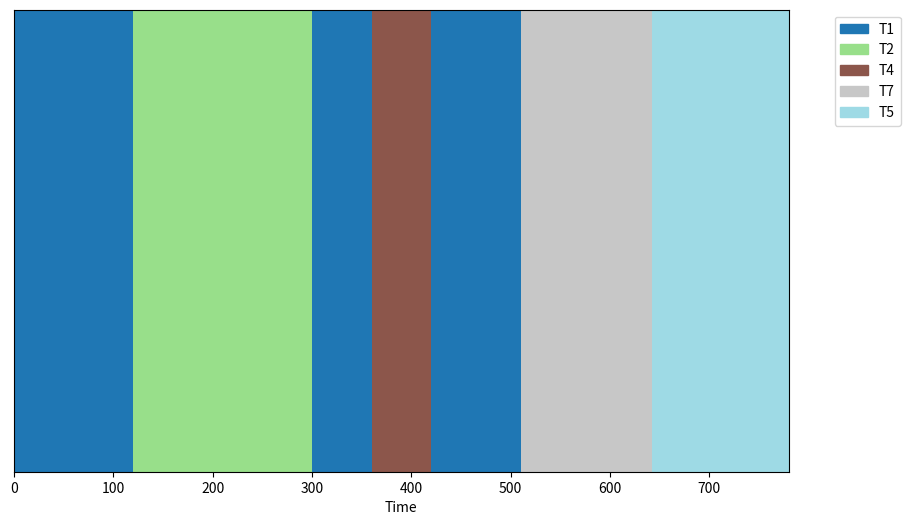
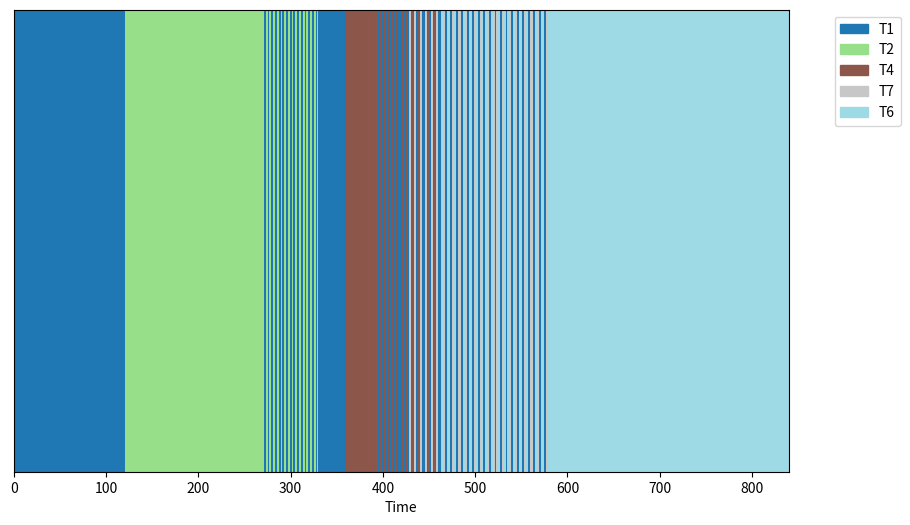

Write the Python code that produced these figures, in order.

import copy
import time


class Task:
    def __init__(self, name, arrival_time, execution_time, deadline):
        self.name = name # Nom de la tâche
        self.arrival_time = round(arrival_time * 60,2) # Date d'arrivée de la tâche
        self.execution_time = round(execution_time * 60,2)  # Temps d'exécution total de la tâche
        self.remaining_time = round(execution_time * 60,2) # Temps d'exécution restant
        self.deadline = round(deadline * 60,2) # Échéance de la tâche

    def get_laxity(self, current_time):
        # Laxité = (Échéance - Temps actuel) - Temps d'exécution restant
        # Correspond au temps disponible avant l'échéance après avoir pris en compte le temps d'exécution restant
        return round(((self.deadline - current_time) - self.remaining_time),2)   
    

def get_cost_at_hour(hour, tariff_model):

    hour = round(hour/60, 2)  # Convertir en heures
    price = 0

    if tariff_model == 2:
        #7h-11h & 17h-21h: Peak, autres: OffPeak
        #hour = t % 24
        if 7 <= hour < 11 or 17 <= hour < 21:
            price = 3 # Peak

        else:
            price = 1 # OffPeak

    else:
        # 0h-7h: OffPeak, 7h-11h: MidPeak, 11h-17h: Peak, 17h-20h: MidPeak, 20h-24h: OffPeak
        #hour = t % 24
        if 11 <= hour < 17: 
            price = 3 # Peak
        if 7 <= hour < 11 or 17 <= hour < 20: 
            price = 2 # MidPeak
        else:
            price = 1 # OffPeak

    return price/60  # Convertir en coût par minute



def simulate(tasks_list, strategy="EDF",tariff_model=3,cost_opt=False):
    current_time = 0
    completed_tasks = []
    active_tasks = []
    failed_tasks = []
    total_cost = 0
    total_inital_tasks = len(tasks_list)
    history = []
    start_loop_time = time.time()
    
    # Simulation pas à pas
    while tasks_list or active_tasks:
        
        # 1. Ajouter les tâches qui viennent d'arriver
        new_arrivals = [t for t in tasks_list if t.arrival_time == current_time]
        active_tasks.extend(new_arrivals)
        for t in new_arrivals: tasks_list.remove(t)


        # Si (Temps actuel + Temps restant > Deadline), la tâche est condamnée et supprimée
        missed = [t for t in active_tasks if (current_time + t.remaining_time) > t.deadline]
        for t in missed:
            failed_tasks.append(t)
            active_tasks.remove(t)

        if active_tasks:
            # 2. Choisir la tâche selon la stratégie
            if strategy == "EDF":
                active_tasks.sort(key=lambda x: x.deadline)
            elif strategy == "LLF":
                active_tasks.sort(key=lambda x: x.get_laxity(current_time))

            current_task = active_tasks[0]
            

            current_price = get_cost_at_hour(current_time, tariff_model)
            laxity = current_task.get_laxity(current_time)
            #Econoime de coût si on peut retarder l'exécution
            if not cost_opt or current_price < 2/60 or laxity == 0:
                
                history.append((current_time, current_task.name, current_price))
                # 3. Calcul du coût (basé sur la Figure 1 de votre document)
                cost_multiplier = get_cost_at_hour(current_time, tariff_model)
                total_cost += cost_multiplier
                
                # 4. Exécuter
                current_task.remaining_time -= 1
                if current_task.remaining_time == 0:
                    active_tasks.remove(current_task)
                    completed_tasks.append(current_task)

        current_time += 1
    print("Simulation completed in", time.time() - start_loop_time, "seconds.")
    print("End time:", round(current_time/60,2), "hours")
    print("Total cost:", round (total_cost,2))
    print("Completed tasks:" , len(completed_tasks)/total_inital_tasks * 100, "%")

    return history
    
    

def plot_gantt(history):
    import matplotlib.pyplot as plt
    import matplotlib.patches as mpatches

    fig, ax = plt.subplots(figsize=(10, 6))

    task_colors = {}
    color_index = 0
    colors = plt.cm.get_cmap('tab20', len(set([h[1] for h in history])))

    for time, task_name, price in history:
        if task_name not in task_colors:
            task_colors[task_name] = colors(color_index)
            color_index += 1
        ax.broken_barh([(time, 1)], (0, 5), facecolors=task_colors[task_name])

    ax.set_ylim(0, 5)
    ax.set_xlim(0, max([h[0] for h in history]) + 1)
    ax.set_xlabel('Time')
    ax.set_yticks([])
    

    # Create legend
    patches = [mpatches.Patch(color=color, label=task) for task, color in task_colors.items()]
    plt.legend(handles=patches, bbox_to_anchor=(1.05, 1), loc='upper left')

    plt.show()



tasks_list = [
    Task("T1", arrival_time=0, execution_time=4.5, deadline=10),
    Task("T2", arrival_time=2, execution_time=3, deadline=8),
    Task("T3", arrival_time=4, execution_time=2, deadline=12),
    Task("T4", arrival_time=6, execution_time=1, deadline=9),
    Task("T5", arrival_time=8, execution_time=2.3, deadline=15),
    Task("T6", arrival_time=1, execution_time=5, deadline=14),
    Task("T7", arrival_time=3, execution_time=2.2, deadline=11),
    Task("T8", arrival_time=5, execution_time=3, deadline=13),
    Task("T9", arrival_time=7, execution_time=4.6, deadline=16)
]



l1=copy.deepcopy(tasks_list)
l2=copy.deepcopy(tasks_list)


#plot_gantt(simulate(l1,strategy="EDF", tariff_model=3,cost_opt=False))

#print("Total cost with LLF:", simulate(l2,strategy="LLF", tariff_model=3,cost_opt=False))

#plot_gantt(simulate(l1,strategy="EDF", tariff_model=3,cost_opt=True))

#plot_gantt(simulate(l2,strategy="LLF", tariff_model=3,cost_opt=True))

plot_gantt(simulate(l1,strategy="EDF", tariff_model=3,cost_opt=False))
plot_gantt(simulate(l2,strategy="LLF", tariff_model=3,cost_opt=False))